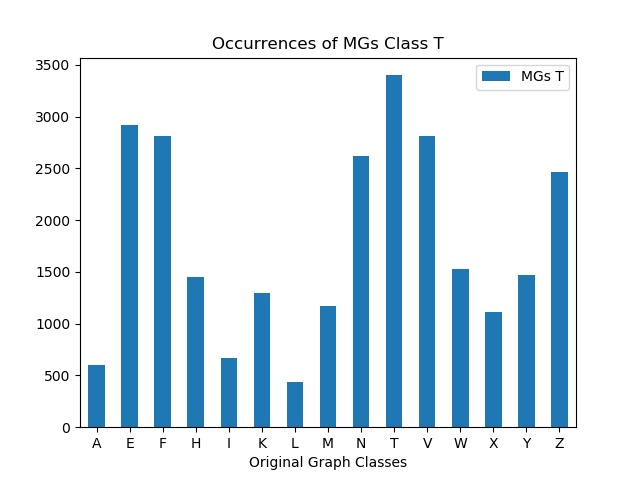

Source data for this figure (header and first rows):
, MGs T
A, 605
E, 2919
F, 2815
H, 1454
I, 669
K, 1296
L, 433
M, 1173
N, 2622
T, 3400
V, 2809
W, 1530
X, 1109
Y, 1466
Z, 2467
